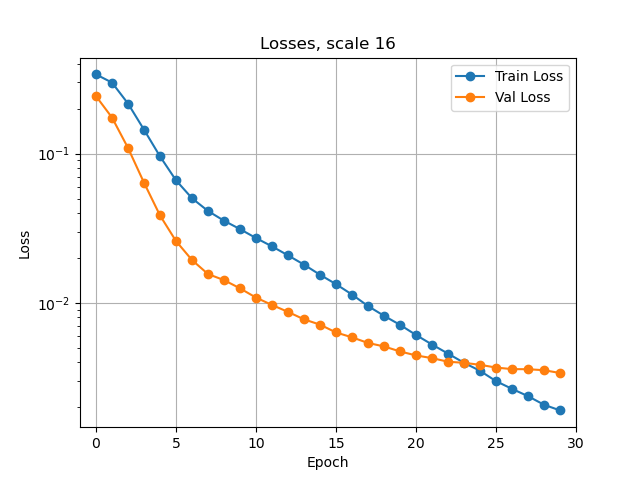

The data file committed next to this chart (first rows):
0.33950604292062614, 0.2426335620028632
0.2992, 0.1745
0.2166, 0.1092
0.1447, 0.06385
0.09587, 0.03851
0.06623, 0.02594
0.05022, 0.01935
0.04126, 0.01559
0.0355, 0.0142
0.03118, 0.0125
0.02717, 0.01084
0.02389, 0.009673
0.0208, 0.008693
0.01803, 0.007748
0.01542, 0.007141
0.01334, 0.00633
0.01136, 0.005872
0.009515, 0.005382
0.008185, 0.005103
0.00712, 0.004722
0.006089, 0.004441
0.005255, 0.004259
0.004567, 0.004031
0.003964, 0.003961
0.003502, 0.003842
0.002987, 0.003683
0.002651, 0.003595
0.002368, 0.003589
0.002074, 0.003535
0.001901, 0.003386
